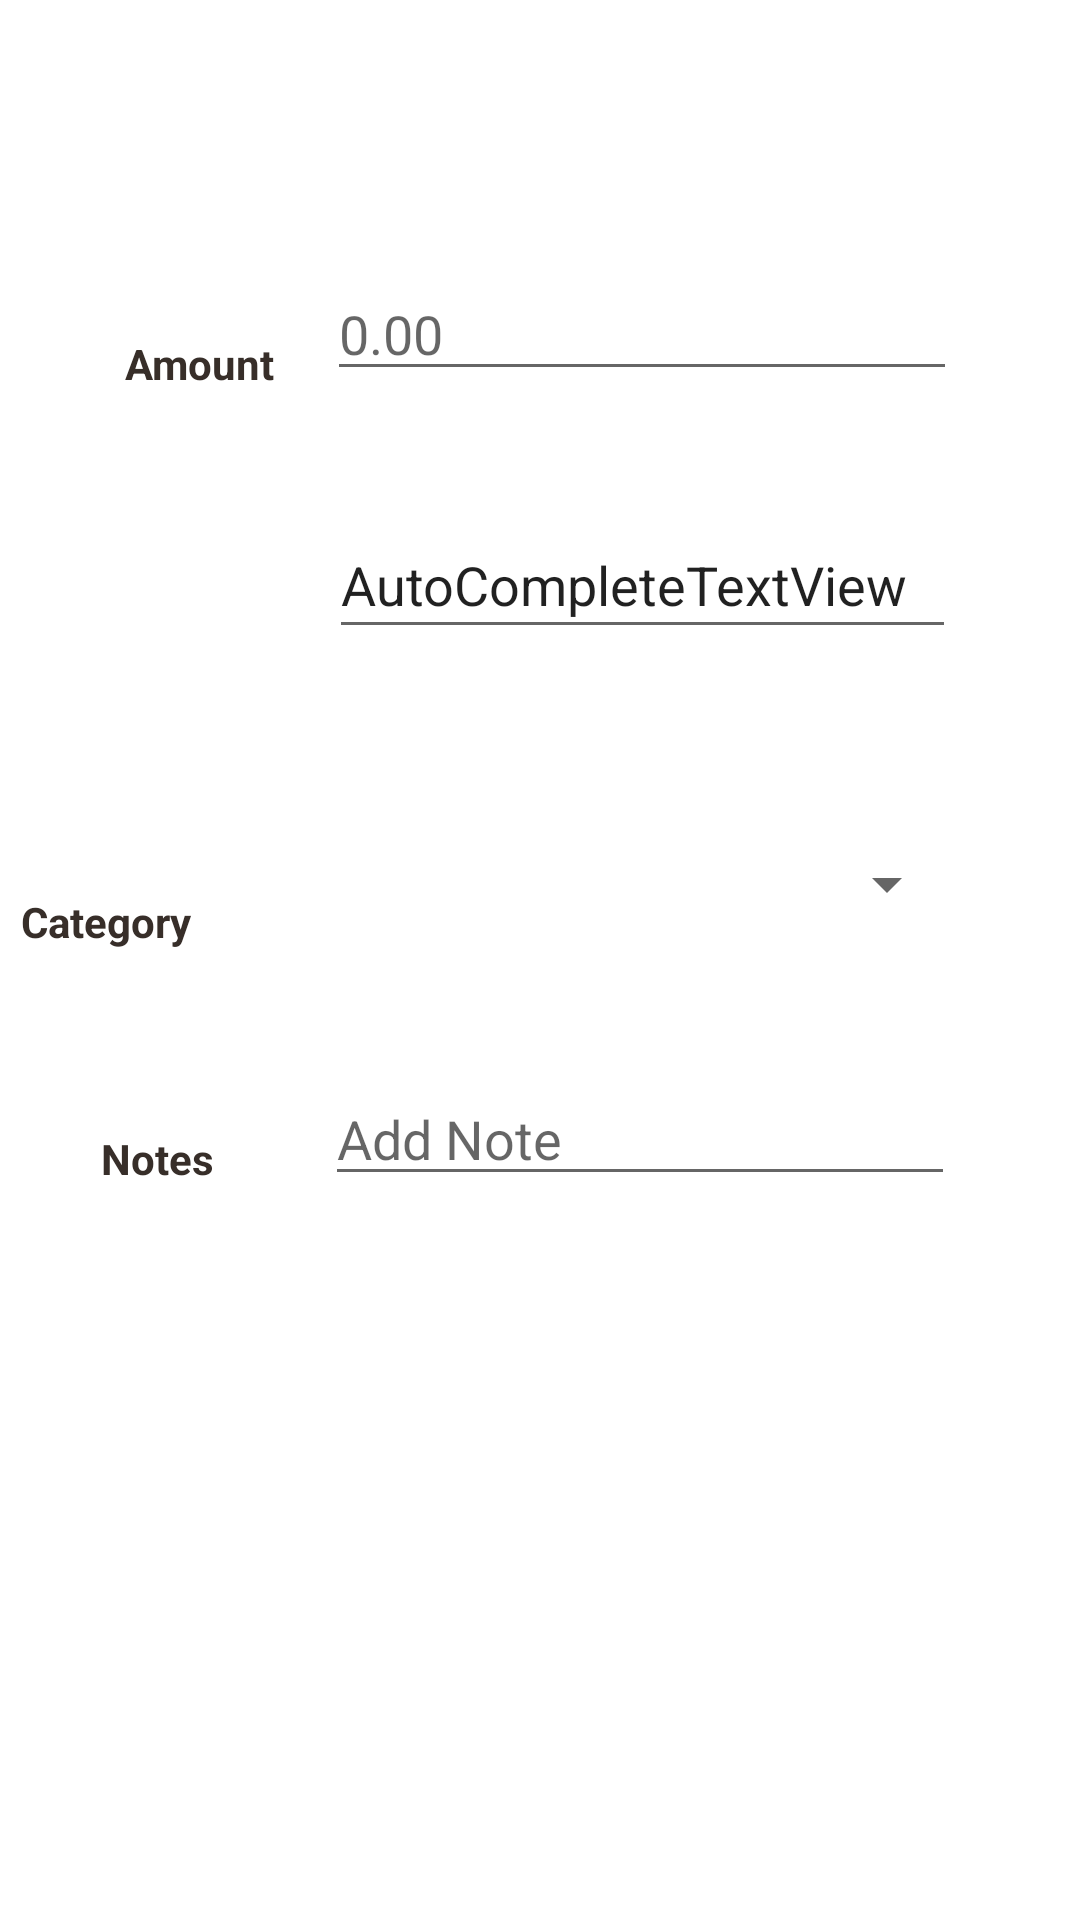

Here is an Android app screen rendered from its layout file. Give the layout XML and the strings, colors and styles it references.
<!-- AndroidManifest.xml: application theme Theme.MyPocket -->
<!-- res/layout/fragment_add_expenses.xml -->
<?xml version="1.0" encoding="utf-8"?>
<androidx.constraintlayout.widget.ConstraintLayout xmlns:android="http://schemas.android.com/apk/res/android"
    xmlns:app="http://schemas.android.com/apk/res-auto"
    xmlns:tools="http://schemas.android.com/tools"
    android:id="@+id/frameLayout"
    android:layout_width="match_parent"
    android:layout_height="match_parent"
    tools:context=".add_expenses">

    <TextView
        android:id="@+id/textView15"
        android:layout_width="60dp"
        android:layout_height="wrap_content"
        android:layout_marginStart="35dp"
        android:layout_marginBottom="63dp"
        android:text="Amount"
        android:textAlignment="center"
        android:textColor="#372E29"
        android:textStyle="bold"
        app:layout_constraintBottom_toBottomOf="parent"
        app:layout_constraintEnd_toStartOf="@+id/et_amount"
        app:layout_constraintHorizontal_bias="0.095"
        app:layout_constraintStart_toStartOf="parent"
        app:layout_constraintTop_toTopOf="parent"
        app:layout_constraintVertical_bias="0.2" />

    <EditText
        android:id="@+id/et_amount"
        android:layout_width="wrap_content"
        android:layout_height="wrap_content"
        android:layout_marginBottom="50dp"
        android:ems="10"
        android:hint="0.00"
        android:inputType="numberDecimal"
        app:layout_constraintBottom_toBottomOf="parent"
        app:layout_constraintEnd_toEndOf="parent"
        app:layout_constraintHorizontal_bias="0.727"
        app:layout_constraintStart_toStartOf="parent"
        app:layout_constraintTop_toTopOf="parent"
        app:layout_constraintVertical_bias="0.162" />

    <AutoCompleteTextView
        android:id="@+id/date_text"
        android:layout_width="209dp"
        android:layout_height="46dp"
        android:layout_marginTop="40dp"
        android:text="AutoCompleteTextView"
        app:layout_constraintEnd_toEndOf="parent"
        app:layout_constraintHorizontal_bias="0.727"
        app:layout_constraintStart_toStartOf="parent"
        app:layout_constraintTop_toBottomOf="@+id/et_amount" />

    <TextView
        android:id="@+id/textView16"
        android:layout_width="60dp"
        android:layout_height="wrap_content"
        android:layout_marginStart="53dp"
        android:layout_marginEnd="66dp"
        android:text="Date "
        android:textAlignment="center"
        android:textColor="#372E29"
        android:textStyle="bold"
        app:layout_constraintBottom_toBottomOf="parent"
        app:layout_constraintEnd_toStartOf="@+id/date_text"
        app:layout_constraintHorizontal_bias="0.406"
        app:layout_constraintStart_toStartOf="parent"
        app:layout_constraintTop_toBottomOf="@+id/textView15"
        app:layout_constraintVertical_bias="0.154" />

    <TextView
        android:id="@+id/textView17"
        android:layout_width="60dp"
        android:layout_height="wrap_content"
        android:layout_marginEnd="44dp"
        android:text="Category"
        android:textAlignment="center"
        android:textColor="#372E29"
        android:textStyle="bold"
        app:layout_constraintBottom_toTopOf="@+id/expense_note"
        app:layout_constraintEnd_toStartOf="@+id/expense_category"
        app:layout_constraintHorizontal_bias="0.93"
        app:layout_constraintStart_toStartOf="parent"
        app:layout_constraintTop_toBottomOf="@+id/textView16"
        app:layout_constraintVertical_bias="0.639" />

    <Spinner
        android:id="@+id/expense_category"
        android:layout_width="210dp"
        android:layout_height="37dp"
        android:layout_marginTop="60dp"
        app:layout_constraintBottom_toBottomOf="parent"
        app:layout_constraintEnd_toEndOf="parent"
        app:layout_constraintHorizontal_bias="0.731"
        app:layout_constraintStart_toStartOf="parent"
        app:layout_constraintTop_toBottomOf="@+id/date_text"
        app:layout_constraintVertical_bias="0.0" />

    <TextView
        android:id="@+id/textView19"
        android:layout_width="60dp"
        android:layout_height="wrap_content"
        android:layout_marginTop="60dp"
        android:text="Notes"
        android:textAlignment="center"
        android:textColor="#372E29"
        android:textStyle="bold"
        app:layout_constraintEnd_toStartOf="@+id/expense_note"
        app:layout_constraintHorizontal_bias="0.465"
        app:layout_constraintStart_toStartOf="parent"
        app:layout_constraintTop_toBottomOf="@+id/textView17" />

    <Button
        android:id="@+id/addexpense_button"
        android:layout_width="wrap_content"
        android:layout_height="wrap_content"
        android:layout_marginTop="118dp"
        android:layout_marginBottom="124dp"
        android:backgroundTint="#468849"
        android:onClick="insertExpense"
        android:text="SUBMIT"
        app:layout_constraintBottom_toBottomOf="parent"
        app:layout_constraintEnd_toEndOf="parent"
        app:layout_constraintHorizontal_bias="0.5"
        app:layout_constraintStart_toStartOf="parent"
        app:layout_constraintTop_toBottomOf="@+id/expense_note" />

    <EditText
        android:id="@+id/expense_note"
        android:layout_width="wrap_content"
        android:layout_height="wrap_content"
        android:layout_marginTop="44dp"
        android:ems="10"
        android:hint="Add Note"
        android:inputType="textPersonName"
        app:layout_constraintBottom_toBottomOf="parent"
        app:layout_constraintEnd_toEndOf="parent"
        app:layout_constraintHorizontal_bias="0.722"
        app:layout_constraintStart_toStartOf="parent"
        app:layout_constraintTop_toBottomOf="@+id/expense_category"
        app:layout_constraintVertical_bias="0.0" />


</androidx.constraintlayout.widget.ConstraintLayout>
<!-- resources referenced by this layout -->
<resources>
  <style name="Theme.MyPocket" parent="Theme.MaterialComponents.DayNight.DarkActionBar">
          
          <item name="colorPrimary">@color/purple_500</item>
          <item name="colorPrimaryVariant">@color/purple_700</item>
          <item name="colorOnPrimary">@color/white</item>
          
          <item name="colorSecondary">@color/teal_200</item>
          <item name="colorSecondaryVariant">@color/teal_700</item>
          <item name="colorOnSecondary">@color/black</item>
          
          <item name="android:statusBarColor" tools:targetApi="l">?attr/colorPrimaryVariant</item>
          
      </style>
  <!-- not gathered from this repository: default colours our renderer supplied (Android Studio template values) -->
  <color name="purple_500">#FF6200EE</color>
  <color name="purple_700">#FF3700B3</color>
  <color name="teal_200">#FF03DAC5</color>
  <color name="teal_700">#FF018786</color>
  <color name="black">#FF000000</color>
  <color name="white">#FFFFFFFF</color>
</resources>
